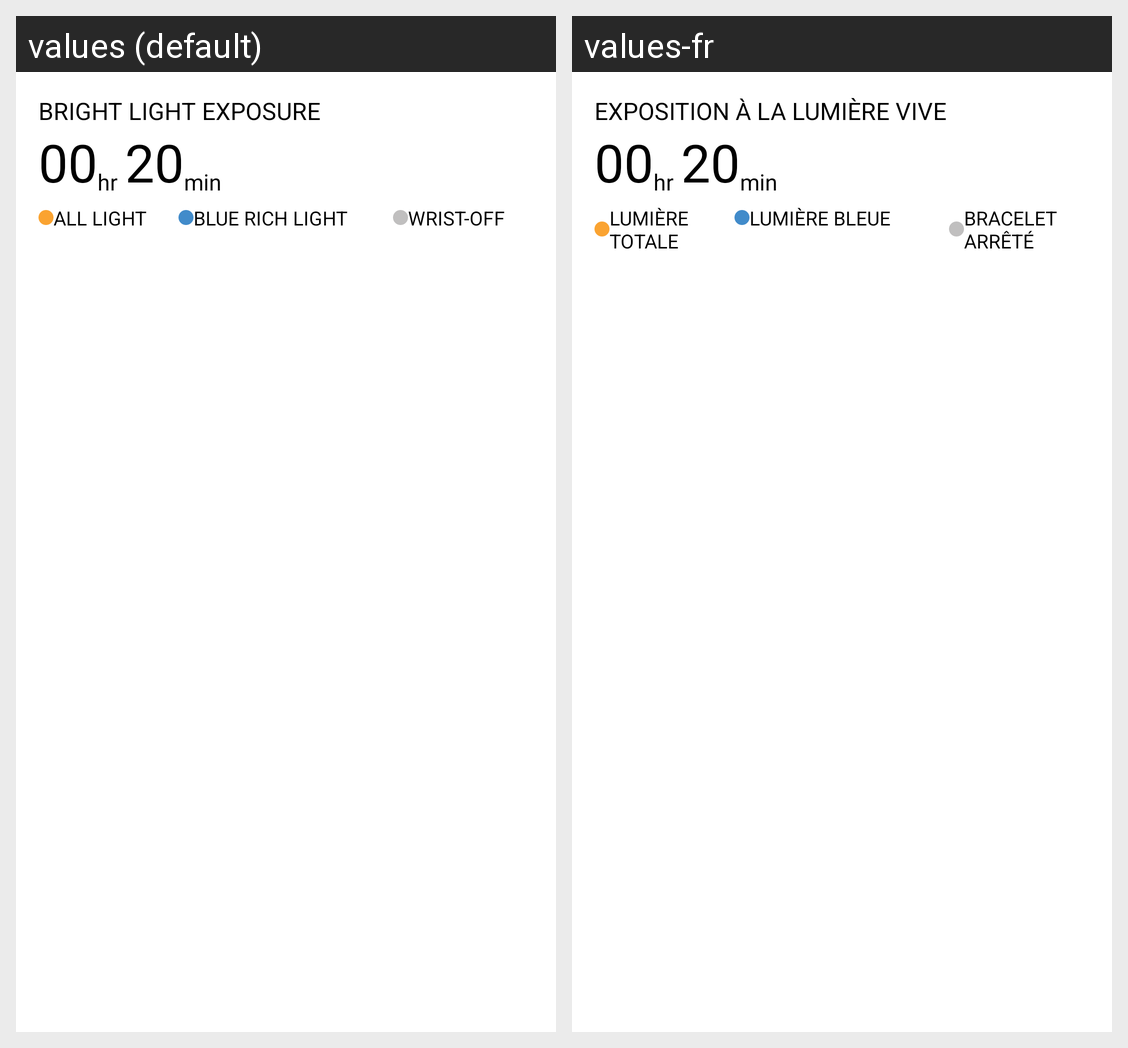

The same Android screen rendered under two of its app's locales, left to right. List the strings drawn on it with the default value and each locale's translation.
Android screen res/layout/fragment_light_plot.xml rendered under 2 locales, left to right: values (default), values-fr. Device: Nexus 5 (rendered at 1080×1920; each locale shown at half size, 540×960, under a caption strip naming it); theme AppTheme.
Strings drawn on this screen, with the default value and each locale's value (text and hints the layout hard-codes, and strings that could not be matched under every locale, appear in the picture but are not listed):

brightlight_exposure
  values: BRIGHT LIGHT EXPOSURE
  values-fr: EXPOSITION À LA LUMIÈRE VIVE

brightlight_exposure_all_light
  values: ALL LIGHT
  values-fr: LUMIÈRE TOTALE

brightlight_exposure_blue_rich_Light
  values: BLUE RICH LIGHT
  values-fr: LUMIÈRE BLEUE

brightlight_exposure_wrist_off
  values: WRIST-OFF
  values-fr: BRACELET ARRÊTÉ
